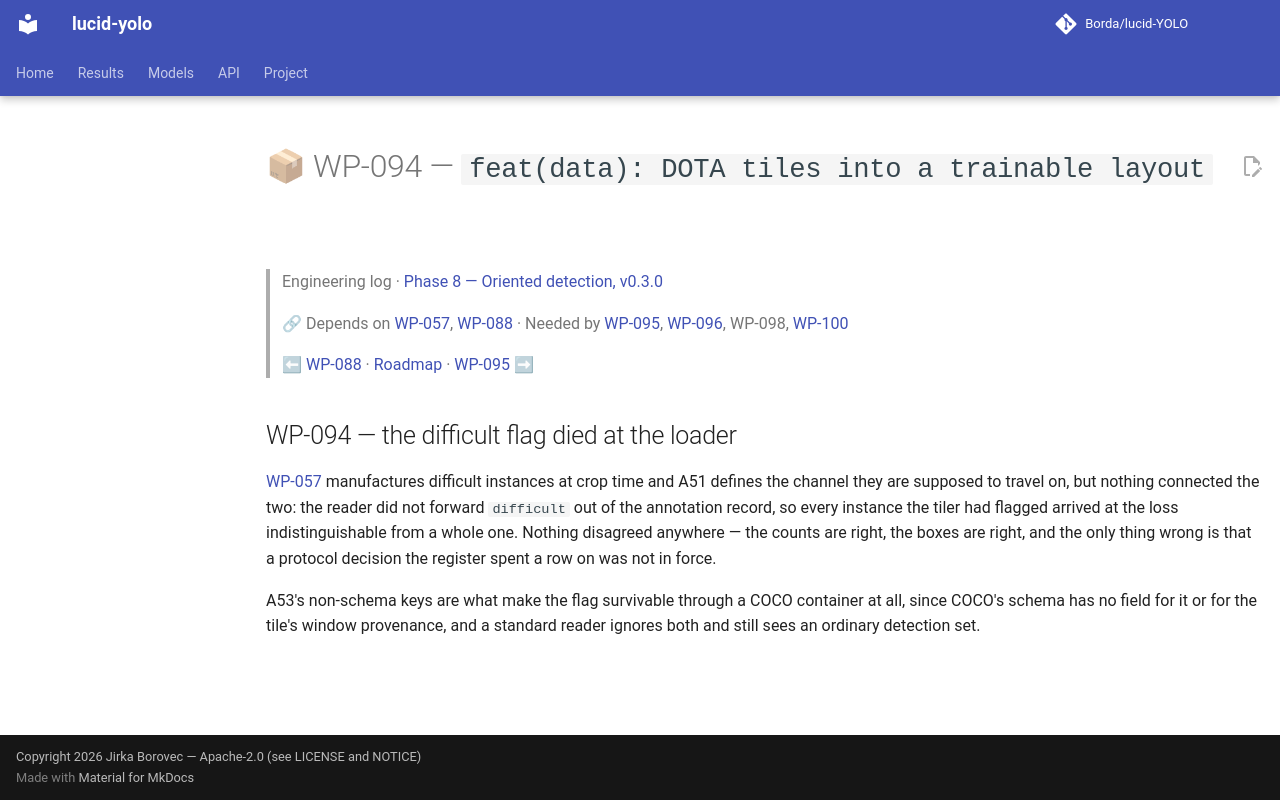

repository: Borda/lucid-YOLO · page: work_packages/wp-094/index.html · generator: mkdocs

# 📦 WP-094 — `feat(data): DOTA tiles into a trainable layout`

> Engineering log · [Phase 8 — Oriented detection, v0.3.0](../engineering/phase-08-oriented-detection.md)
>
> 🔗 Depends on [WP-057](../work_packages/wp-057.md), [WP-088](../work_packages/wp-088.md) · Needed by [WP-095](../work_packages/wp-095.md), [WP-096](../work_packages/wp-096.md), WP-098, [WP-100](../work_packages/wp-100.md)
>
> ⬅ [WP-088](../work_packages/wp-088.md) · [Roadmap](../ROADMAP.md) · [WP-095](../work_packages/wp-095.md) ➡

<!-- --8<-- [start:engineering] -->

## WP-094 — the difficult flag died at the loader

<a id="wp-094"></a>

[WP-057](../work_packages/wp-057.md#wp-057) manufactures difficult instances at crop time and A51 defines the channel they are supposed to travel on, but nothing connected the two: the reader did not forward `difficult` out of the annotation record, so every instance the tiler had flagged arrived at the loss indistinguishable from a whole one. Nothing disagreed anywhere — the counts are right, the boxes are right, and the only thing wrong is that a protocol decision the register spent a row on was not in force.

A53's non-schema keys are what make the flag survivable through a COCO container at all, since COCO's schema has no field for it or for the tile's window provenance, and a standard reader ignores both and still sees an ordinary detection set.

<!-- --8<-- [end:engineering] -->
